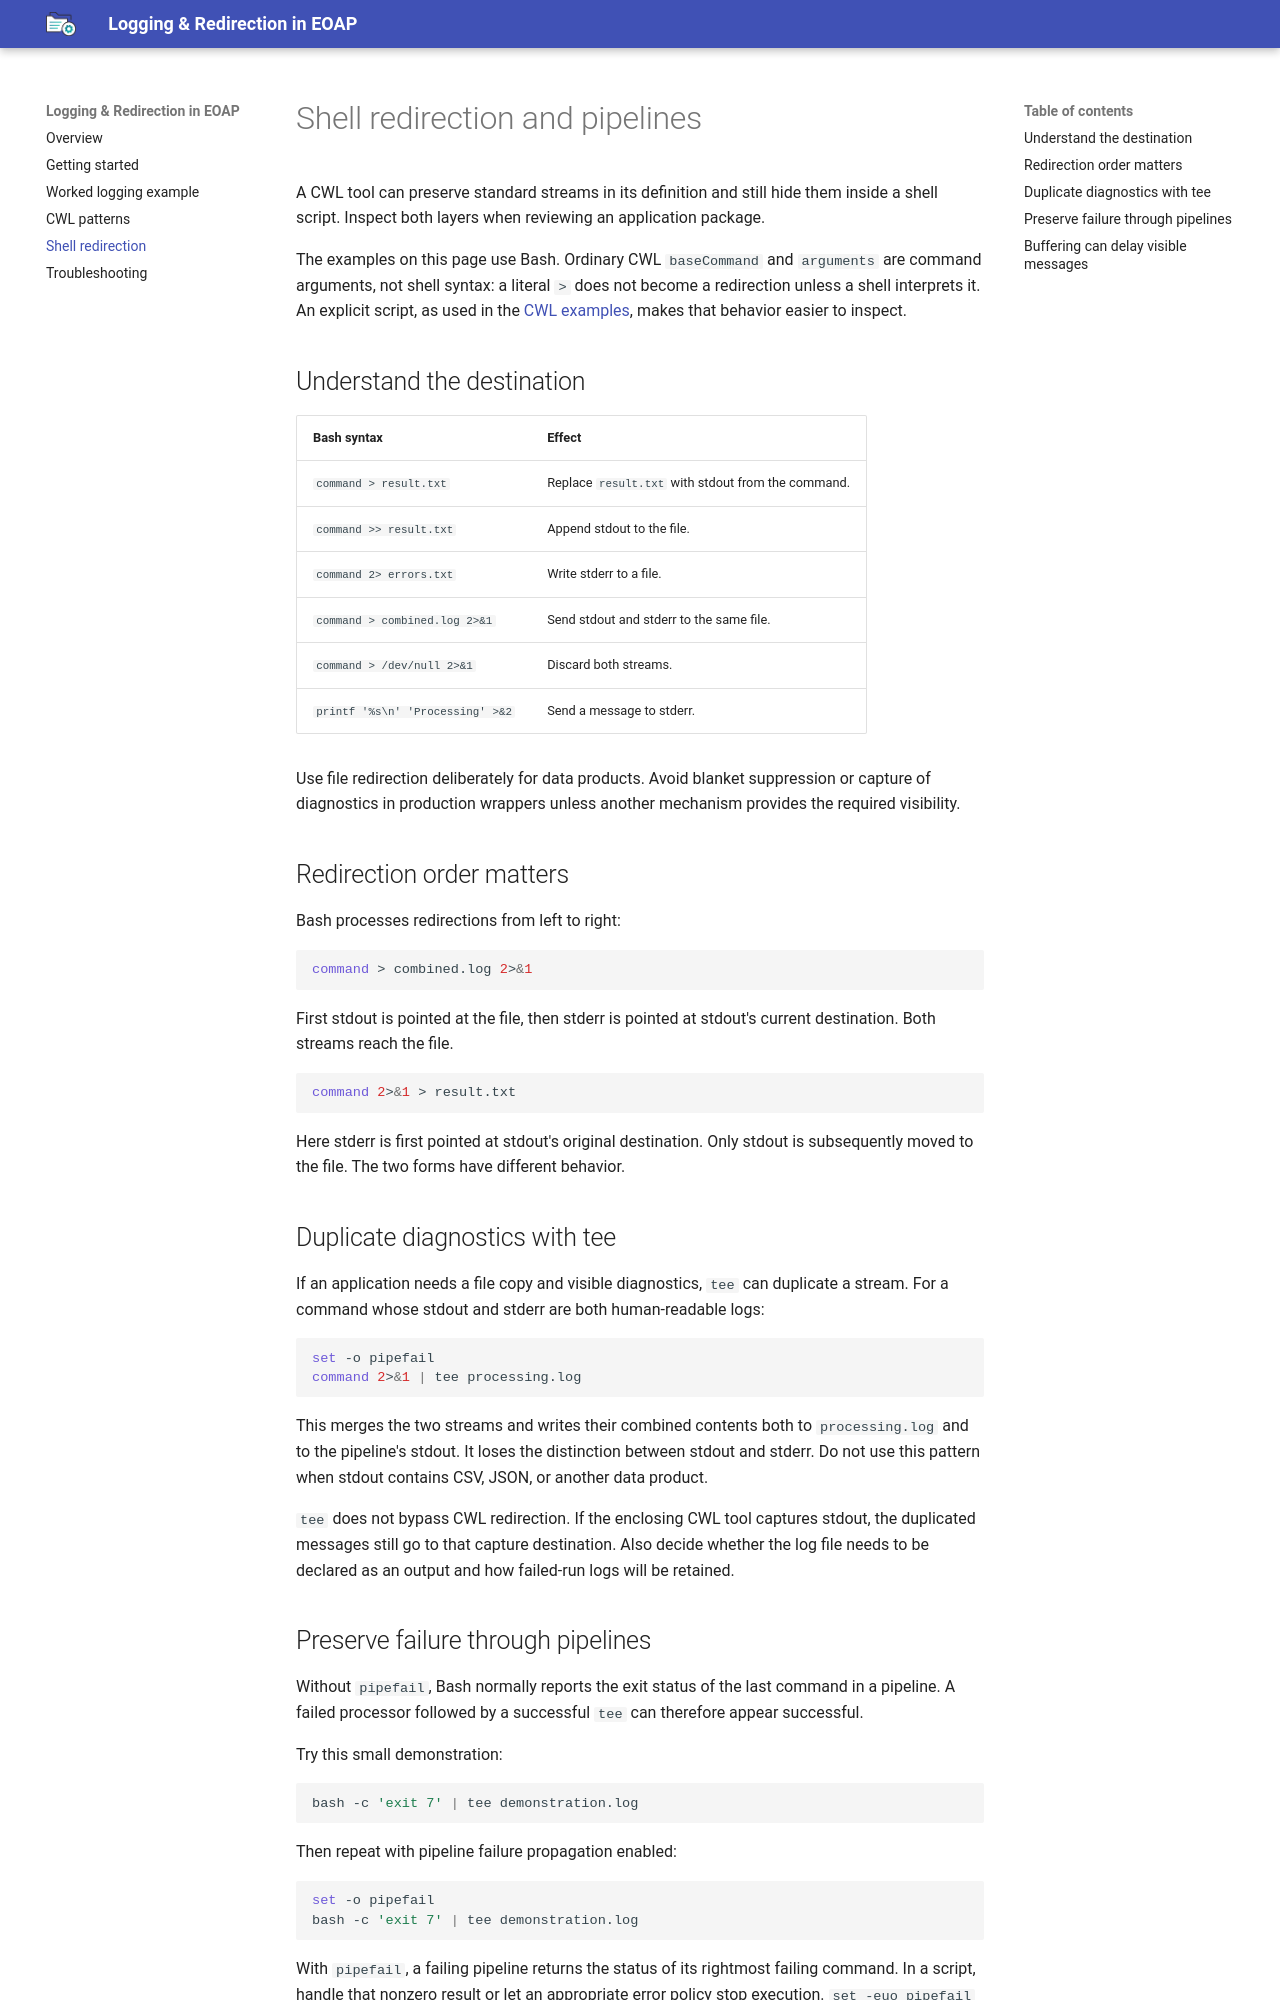

repository: eoap/logging-and-redirection · page: shell-redirection/index.html · generator: mkdocs

# Shell redirection and pipelines

A CWL tool can preserve standard streams in its definition and still hide them inside a shell script. Inspect both layers when reviewing an application package.

The examples on this page use Bash. Ordinary CWL `baseCommand` and `arguments` are command arguments, not shell syntax: a literal `>` does not become a redirection unless a shell interprets it. An explicit script, as used in the [CWL examples](cwl-patterns.md), makes that behavior easier to inspect.

## Understand the destination

| Bash syntax | Effect |
| --- | --- |
| `command > result.txt` | Replace `result.txt` with stdout from the command. |
| `command >> result.txt` | Append stdout to the file. |
| `command 2> errors.txt` | Write stderr to a file. |
| `command > combined.log 2>&1` | Send stdout and stderr to the same file. |
| `command > /dev/null 2>&1` | Discard both streams. |
| `printf '%s\n' 'Processing' >&2` | Send a message to stderr. |

Use file redirection deliberately for data products. Avoid blanket suppression or capture of diagnostics in production wrappers unless another mechanism provides the required visibility.

## Redirection order matters

Bash processes redirections from left to right:

```bash
command > combined.log 2>&1
```

First stdout is pointed at the file, then stderr is pointed at stdout's current destination. Both streams reach the file.

```bash
command 2>&1 > result.txt
```

Here stderr is first pointed at stdout's original destination. Only stdout is subsequently moved to the file. The two forms have different behavior.

## Duplicate diagnostics with tee

If an application needs a file copy and visible diagnostics, `tee` can duplicate a stream. For a command whose stdout and stderr are both human-readable logs:

```bash
set -o pipefail
command 2>&1 | tee processing.log
```

This merges the two streams and writes their combined contents both to `processing.log` and to the pipeline's stdout. It loses the distinction between stdout and stderr. Do not use this pattern when stdout contains CSV, JSON, or another data product.

`tee` does not bypass CWL redirection. If the enclosing CWL tool captures stdout, the duplicated messages still go to that capture destination. Also decide whether the log file needs to be declared as an output and how failed-run logs will be retained.
